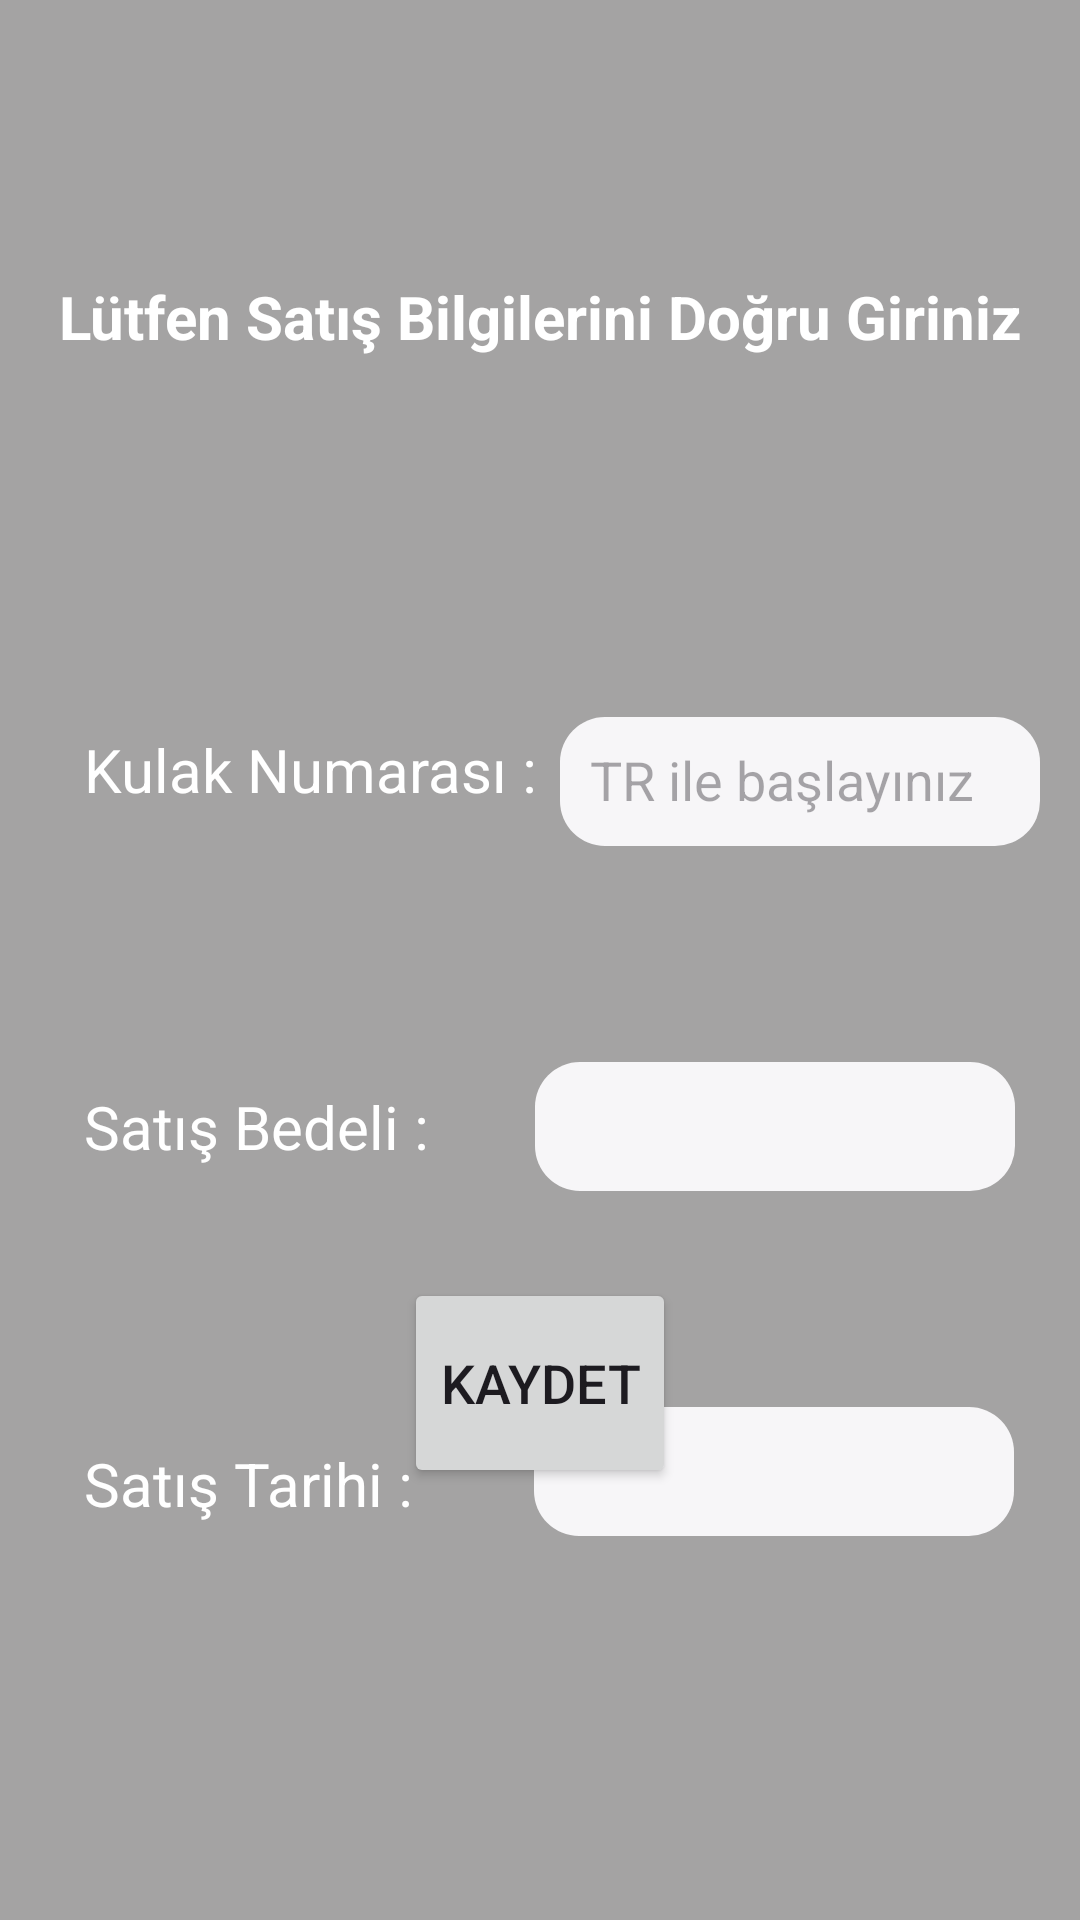

This screen was rendered from an Android layout file. Write that file and the resources it references.
<!-- AndroidManifest.xml: application theme Theme.KotraProje -->
<!-- res/layout/activity_hayvansatisislemi.xml -->
<?xml version="1.0" encoding="utf-8"?>
<androidx.constraintlayout.widget.ConstraintLayout xmlns:android="http://schemas.android.com/apk/res/android"
    xmlns:app="http://schemas.android.com/apk/res-auto"
    xmlns:tools="http://schemas.android.com/tools"
    android:id="@+id/main"
    android:layout_width="match_parent"
    android:layout_height="match_parent"
    android:background="@color/arkaPlanRenk"
    tools:context=".hayvansatisislemi">

    <Button
        android:id="@+id/button8"
        android:layout_width="wrap_content"
        android:layout_height="70dp"
        android:layout_marginBottom="144dp"
        android:text="Kaydet"
        android:textSize="18sp"
        app:layout_constraintBottom_toBottomOf="parent"
        app:layout_constraintEnd_toEndOf="parent"
        app:layout_constraintStart_toStartOf="parent" />

    <EditText
        android:id="@+id/editTextText8"
        android:layout_width="160dp"
        android:layout_height="43dp"
        android:layout_marginTop="120dp"
        android:layout_marginEnd="8dp"
        android:background="@drawable/edittextarkaplan"
        android:ems="10"
        android:hint="TR ile başlayınız"
        android:inputType="text"
        android:padding="10dp"
        android:textColor="@color/black"
        app:layout_constraintEnd_toEndOf="parent"
        app:layout_constraintHorizontal_bias="0.58"
        app:layout_constraintStart_toEndOf="@+id/textView14"
        app:layout_constraintTop_toBottomOf="@+id/textView11" />

    <EditText
        android:id="@+id/editTextText9"
        android:layout_width="160dp"
        android:layout_height="43dp"
        android:layout_marginTop="72dp"
        android:layout_marginEnd="8dp"
        android:background="@drawable/edittextarkaplan"
        android:ems="10"
        android:inputType="text"
        android:padding="10dp"
        android:textColor="@color/black"
        app:layout_constraintEnd_toEndOf="parent"
        app:layout_constraintHorizontal_bias="0.745"
        app:layout_constraintStart_toEndOf="@+id/textView12"
        app:layout_constraintTop_toBottomOf="@+id/editTextText10" />

    <EditText
        android:id="@+id/editTextText10"
        android:layout_width="160dp"
        android:layout_height="43dp"
        android:layout_marginTop="72dp"
        android:layout_marginEnd="8dp"
        android:background="@drawable/edittextarkaplan"
        android:ems="10"
        android:inputType="text"
        android:padding="10dp"
        android:textColor="@color/black"
        app:layout_constraintEnd_toEndOf="parent"
        app:layout_constraintHorizontal_bias="0.724"
        app:layout_constraintStart_toEndOf="@+id/textView13"
        app:layout_constraintTop_toBottomOf="@+id/editTextText8" />


    <TextView
        android:id="@+id/tvSatisOnizleme"
        android:layout_width="wrap_content"
        android:layout_height="wrap_content"
        android:paddingTop="8dp"
        android:textColor="@color/editTextRenk"
        android:textSize="16sp"
        app:layout_constraintStart_toStartOf="@+id/editTextText10"
        app:layout_constraintTop_toBottomOf="@+id/editTextText10" />

    <TextView
        android:id="@+id/textView11"
        android:layout_width="wrap_content"
        android:layout_height="wrap_content"
        android:layout_marginTop="92dp"
        android:text="Lütfen Satış Bilgilerini Doğru Giriniz"
        android:textColor="@color/white"
        android:textSize="20sp"
        android:textStyle="bold"
        app:layout_constraintEnd_toEndOf="parent"
        app:layout_constraintStart_toStartOf="parent"
        app:layout_constraintTop_toTopOf="parent" />

    <TextView
        android:id="@+id/textView12"
        android:layout_width="wrap_content"
        android:layout_height="wrap_content"
        android:layout_marginStart="28dp"
        android:layout_marginTop="92dp"
        android:text="Satış Tarihi :"
        android:textColor="@color/white"
        android:textSize="20sp"
        app:layout_constraintStart_toStartOf="parent"
        app:layout_constraintTop_toBottomOf="@+id/textView13" />

    <TextView
        android:id="@+id/textView13"
        android:layout_width="wrap_content"
        android:layout_height="wrap_content"
        android:layout_marginStart="28dp"
        android:layout_marginTop="92dp"
        android:text="Satış Bedeli :"
        android:textColor="@color/white"
        android:textSize="20sp"
        app:layout_constraintStart_toStartOf="parent"
        app:layout_constraintTop_toBottomOf="@+id/textView14" />

    <TextView
        android:id="@+id/textView14"
        android:layout_width="wrap_content"
        android:layout_height="wrap_content"
        android:layout_marginStart="28dp"
        android:layout_marginTop="124dp"
        android:text="Kulak Numarası :"
        android:textColor="@color/white"
        android:textSize="20sp"
        app:layout_constraintStart_toStartOf="parent"
        app:layout_constraintTop_toBottomOf="@+id/textView11" />

</androidx.constraintlayout.widget.ConstraintLayout>
<!-- resources referenced by this layout -->
<resources>
  <color name="arkaPlanRenk">#A4A3A3</color>
  <color name="black">#FF000000</color>
  <color name="editTextRenk">#F7F6F8</color>
  <color name="white">#FFFFFFFF</color>
  <!-- drawable edittextarkaplan (drawable) -->
  <?xml version="1.0" encoding="utf-8"?>
  <shape xmlns:android="http://schemas.android.com/apk/res/android">
      <solid android:color="@color/editTextRenk"/>
      <corners android:radius="15dp"/>
  
  </shape>
  <style name="Theme.KotraProje" parent="Base.Theme.KotraProje" />
  <style name="Base.Theme.KotraProje" parent="Theme.Material3.DayNight.NoActionBar">
          
          
      </style>
</resources>
